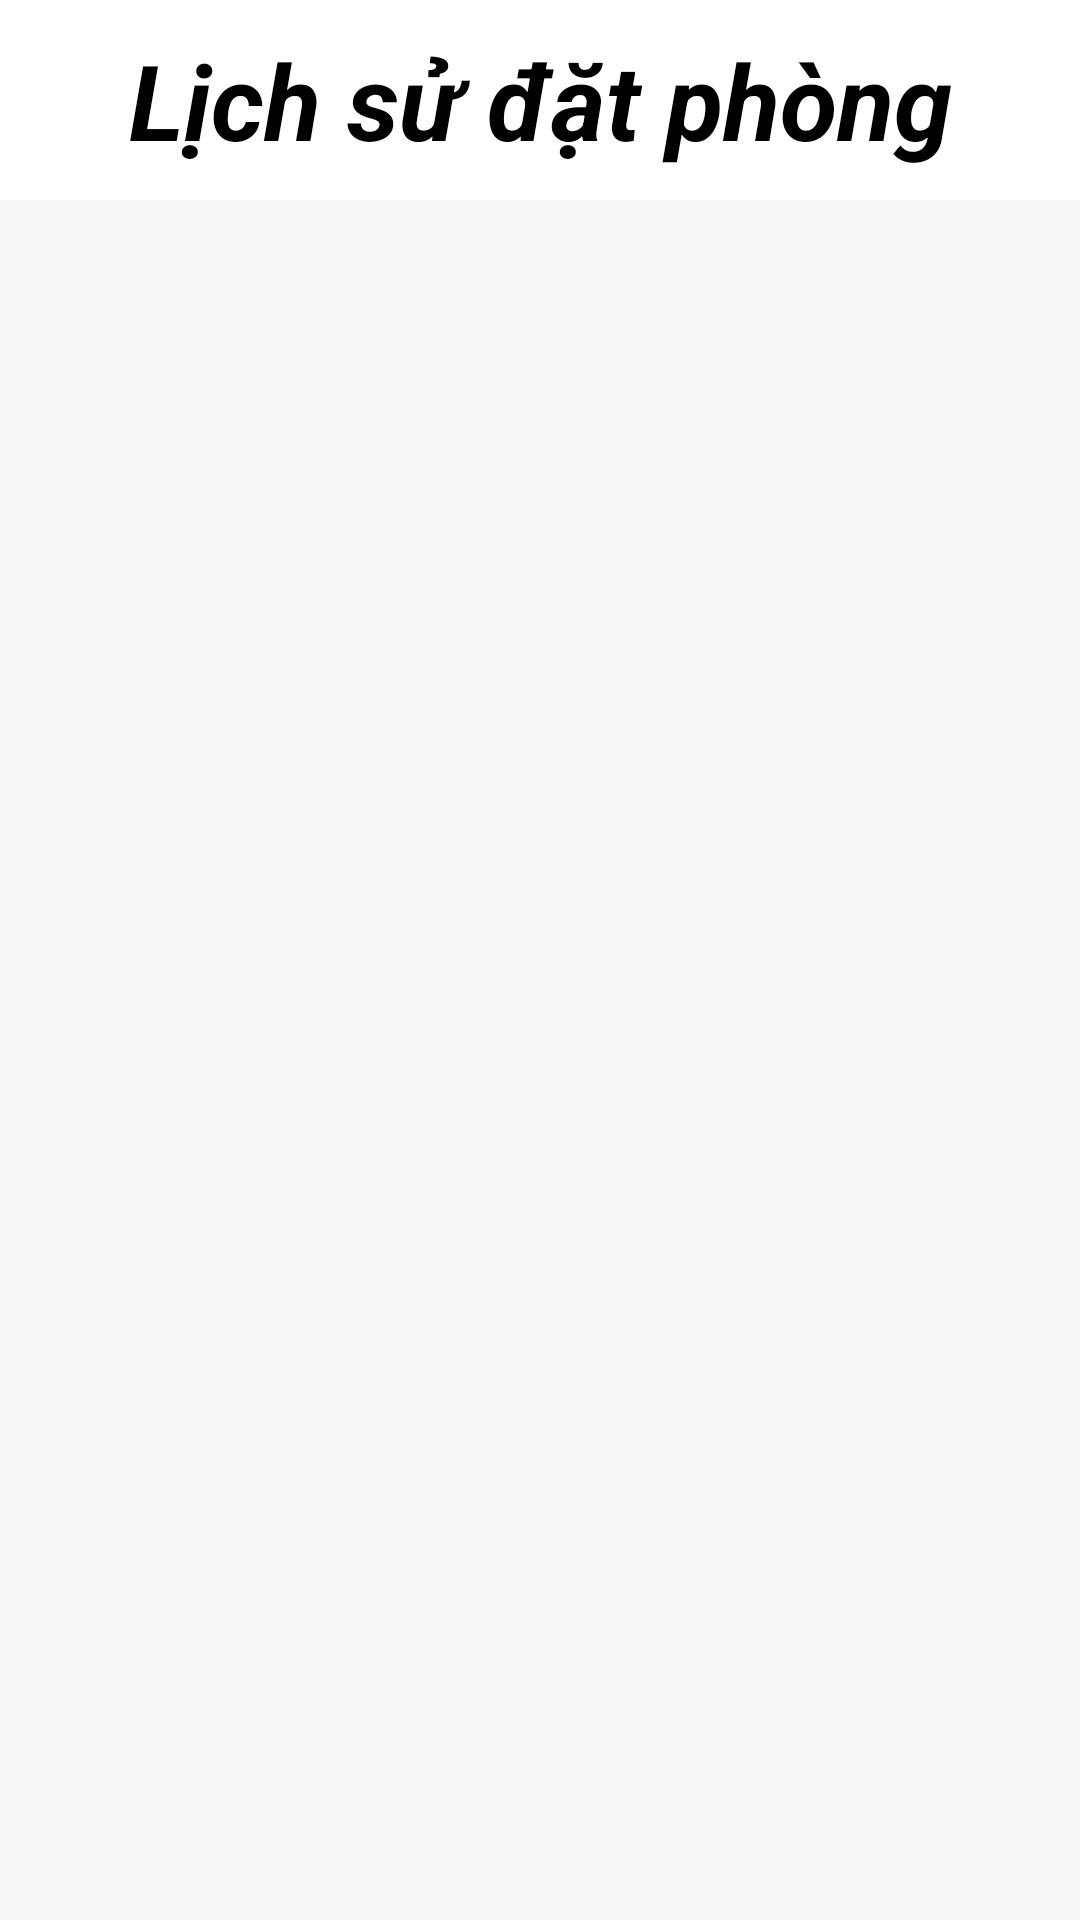

Write the Android layout XML for this screen, with the resource values it uses.
<!-- AndroidManifest.xml: application theme Theme.AppBookingHotel -->
<!-- res/layout/fragment_da_dat.xml -->
<?xml version="1.0" encoding="utf-8"?>
<FrameLayout xmlns:android="http://schemas.android.com/apk/res/android"
    xmlns:app="http://schemas.android.com/apk/res-auto"
    xmlns:tools="http://schemas.android.com/tools"
    android:layout_width="match_parent"
    android:layout_height="match_parent"
    tools:context=".FragmentDaDat">

    <androidx.constraintlayout.widget.ConstraintLayout
        android:layout_width="match_parent"
        android:layout_height="match_parent"
        android:background="@color/grey">

        <TextView
            android:id="@+id/textView8"
            android:layout_width="0dp"
            android:layout_height="wrap_content"
            android:layout_margin="0dp"
            android:background="@color/white"
            android:gravity="center_horizontal"
            android:paddingTop="10dp"
            android:paddingBottom="10dp"
            android:text="Lịch sử đặt phòng"
            android:textColor="@color/black"
            android:textSize="35dp"
            android:textStyle="bold|italic"
            app:layout_constraintEnd_toEndOf="parent"
            app:layout_constraintStart_toStartOf="parent"
            app:layout_constraintTop_toTopOf="parent" />

        <androidx.recyclerview.widget.RecyclerView
            android:id="@+id/rvOrder"
            android:layout_width="0dp"
            android:layout_height="0dp"
            android:layout_marginStart="10dp"
            android:layout_marginTop="20dp"
            android:layout_marginEnd="10dp"
            app:layout_constraintBottom_toBottomOf="parent"
            app:layout_constraintEnd_toEndOf="parent"
            app:layout_constraintStart_toStartOf="parent"
            app:layout_constraintTop_toBottomOf="@+id/textView8" />
    </androidx.constraintlayout.widget.ConstraintLayout>
</FrameLayout>
<!-- resources referenced by this layout -->
<resources>
  <color name="black">#FF000000</color>
  <color name="grey">#F6F6F6</color>
  <color name="white">#FFFFFFFF</color>
  <style name="Theme.AppBookingHotel" parent="Theme.AppCompat.Light.DarkActionBar">
          
          <item name="colorPrimary">@color/blue</item>
          <item name="colorPrimaryDark">@color/black</item>
          <item name="colorAccent">@color/teal_200</item>
          <item name="android:textColorPrimary">@color/black</item>
  
          
      </style>
  <color name="blue">#178EED</color>
  <color name="teal_200">#FF03DAC5</color>
</resources>
